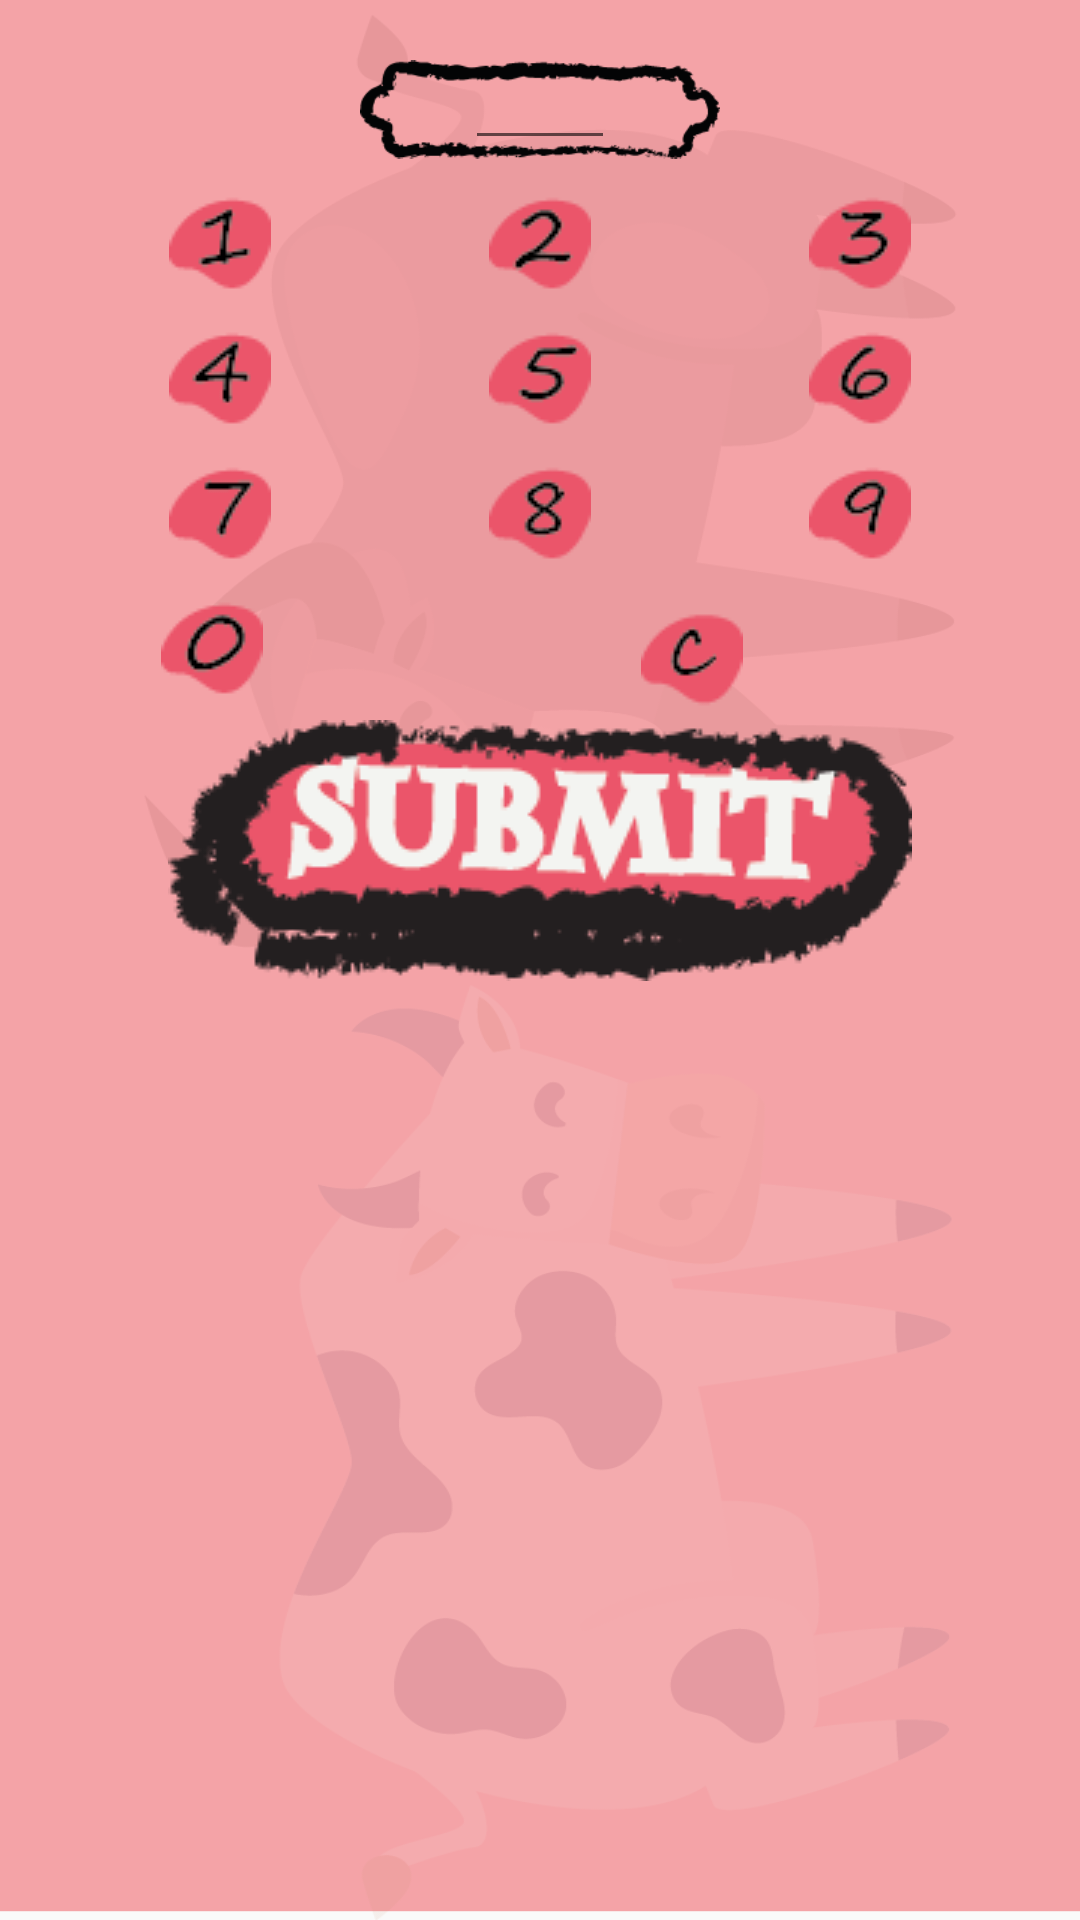

The Android layout XML behind this screen, and the referenced resources:
<!-- AndroidManifest.xml: application theme AppTheme -->
<!-- res/layout/activity_training.xml -->
<?xml version="1.0" encoding="utf-8"?>
<android.support.constraint.ConstraintLayout xmlns:android="http://schemas.android.com/apk/res/android"
    xmlns:app="http://schemas.android.com/apk/res-auto"
    xmlns:tools="http://schemas.android.com/tools"
    android:layout_width="match_parent"
    android:layout_height="match_parent"
    tools:context=".training"
    android:background="@drawable/training">
    <RelativeLayout
        android:layout_width="match_parent"
        android:layout_height="match_parent">


        <ListView
            android:id="@+id/l"
            android:layout_width="match_parent"
            android:layout_height="match_parent"
            android:layout_marginTop="300dp"
            android:drawSelectorOnTop="false"

            android:textSize="32dp" />

        <ImageButton
            android:id="@+id/Submitbtn"
            android:layout_width="wrap_content"
            android:layout_height="wrap_content"
            android:layout_centerHorizontal="true"
            android:layout_marginTop="240dp"
            android:background="@android:color/transparent"
            app:srcCompat="@drawable/submit" />
        <LinearLayout
            android:layout_width="match_parent"
            android:layout_height="40dp"
            android:layout_marginLeft="20dp"
            android:layout_marginRight="20dp"
            android:layout_marginTop="65dp"
            android:orientation="horizontal">

            <ImageButton
                android:id="@+id/Button1"
                android:layout_width="wrap_content"
                android:layout_height="wrap_content"
                android:layout_weight="1"
                android:background="@android:color/transparent"
                app:srcCompat="@drawable/b1" />

            <ImageButton
                android:id="@+id/Button2"
                android:layout_width="wrap_content"
                android:layout_height="wrap_content"
                android:layout_weight="1"
                android:background="@android:color/transparent"
                app:srcCompat="@drawable/b2" />

            <ImageButton
                android:id="@+id/Button3"
                android:layout_width="wrap_content"
                android:layout_height="wrap_content"
                android:layout_weight="1"
                android:background="@android:color/transparent"
                app:srcCompat="@drawable/b3" />
        </LinearLayout>
        <LinearLayout
            android:layout_width="match_parent"
            android:layout_height="40dp"
            android:layout_marginLeft="20dp"
            android:layout_marginRight="20dp"
            android:layout_marginTop="110dp"
            android:orientation="horizontal">

            <ImageButton
                android:id="@+id/Button4"
                android:layout_width="wrap_content"
                android:layout_height="wrap_content"
                android:layout_weight="1"
                android:background="@android:color/transparent"
                app:srcCompat="@drawable/b4" />

            <ImageButton
                android:id="@+id/Button5"
                android:layout_width="wrap_content"
                android:layout_height="wrap_content"
                android:layout_weight="1"
                android:background="@android:color/transparent"
                app:srcCompat="@drawable/b5" />

            <ImageButton
                android:id="@+id/Button6"
                android:layout_width="wrap_content"
                android:layout_height="wrap_content"
                android:layout_weight="1"
                android:background="@android:color/transparent"
                app:srcCompat="@drawable/b6" />
        </LinearLayout>
        <LinearLayout
            android:layout_width="match_parent"
            android:layout_height="40dp"
            android:layout_marginLeft="20dp"
            android:layout_marginRight="20dp"
            android:layout_marginTop="155dp"
            android:orientation="horizontal">

            <ImageButton
                android:id="@+id/Button7"
                android:layout_width="wrap_content"
                android:layout_height="wrap_content"
                android:layout_weight="1"
                android:background="@android:color/transparent"
                app:srcCompat="@drawable/b7" />

            <ImageButton
                android:id="@+id/Button8"
                android:layout_width="wrap_content"
                android:layout_height="wrap_content"
                android:layout_weight="1"
                android:background="@android:color/transparent"
                app:srcCompat="@drawable/b8" />

            <ImageButton
                android:id="@+id/Button9"
                android:layout_width="wrap_content"
                android:layout_height="wrap_content"
                android:layout_weight="1"
                android:background="@android:color/transparent"
                app:srcCompat="@drawable/b9" />
        </LinearLayout>

        <LinearLayout
            android:layout_width="match_parent"
            android:layout_height="40dp"
            android:layout_marginLeft="20dp"
            android:layout_marginTop="200dp"
            android:layout_marginRight="20dp"
            android:orientation="horizontal" >

            <ImageButton
                android:id="@+id/Button0"
                android:layout_width="94dp"
                android:layout_height="wrap_content"
                android:layout_weight="1"
                android:background="@android:color/transparent"
                app:srcCompat="@drawable/b0" />

            <ImageButton
                android:id="@+id/ButtonC"
                android:layout_width="211dp"
                android:layout_height="wrap_content"
                android:layout_weight="1"
                android:background="@android:color/transparent"
                app:srcCompat="@drawable/c" />
        </LinearLayout>


            <ImageView
                android:id="@+id/imageView"
                android:layout_width="120dp"
                android:layout_height="wrap_content"
                android:layout_centerHorizontal="true"
                android:layout_marginTop="0dp"
                app:srcCompat="@drawable/zonetext" />
            <EditText
                android:id="@+id/editText2"
                android:layout_centerHorizontal="true"
                android:layout_marginTop="12dp"
                android:layout_width="50dp"
                android:layout_height="wrap_content"

                android:ems="20"
                android:clickable="false"
                android:cursorVisible="false"
                android:focusable="false"
                android:focusableInTouchMode="false"
                android:inputType="number" />

    </RelativeLayout>

</android.support.constraint.ConstraintLayout>
<!-- resources referenced by this layout -->
<resources>
  <!-- drawable b0: png bitmap (drawable, 1014 bytes) -->
  <!-- drawable b1: png bitmap (drawable, 932 bytes) -->
  <!-- drawable b2: png bitmap (drawable, 1014 bytes) -->
  <!-- drawable b3: png bitmap (drawable, 1004 bytes) -->
  <!-- drawable b4: png bitmap (drawable, 924 bytes) -->
  <!-- drawable b5: png bitmap (drawable, 999 bytes) -->
  <!-- drawable b6: png bitmap (drawable, 1038 bytes) -->
  <!-- drawable b7: png bitmap (drawable, 813 bytes) -->
  <!-- drawable b8: png bitmap (drawable, 1064 bytes) -->
  <!-- drawable b9: png bitmap (drawable, 972 bytes) -->
  <!-- drawable c: png bitmap (drawable, 919 bytes) -->
  <!-- drawable submit: png bitmap (drawable, 10771 bytes) -->
  <!-- drawable training: png bitmap (drawable, 56805 bytes) -->
  <!-- drawable zonetext: png bitmap (drawable-v24, 3905 bytes) -->
  <style name="AppTheme" parent="Theme.AppCompat.Light.DarkActionBar">
          
          <item name="colorPrimary">#F3A3A8</item>
          <item name="colorPrimaryDark">#F3A3A8</item>
          <item name="colorAccent">#F3A3A8</item>
      </style>
</resources>
